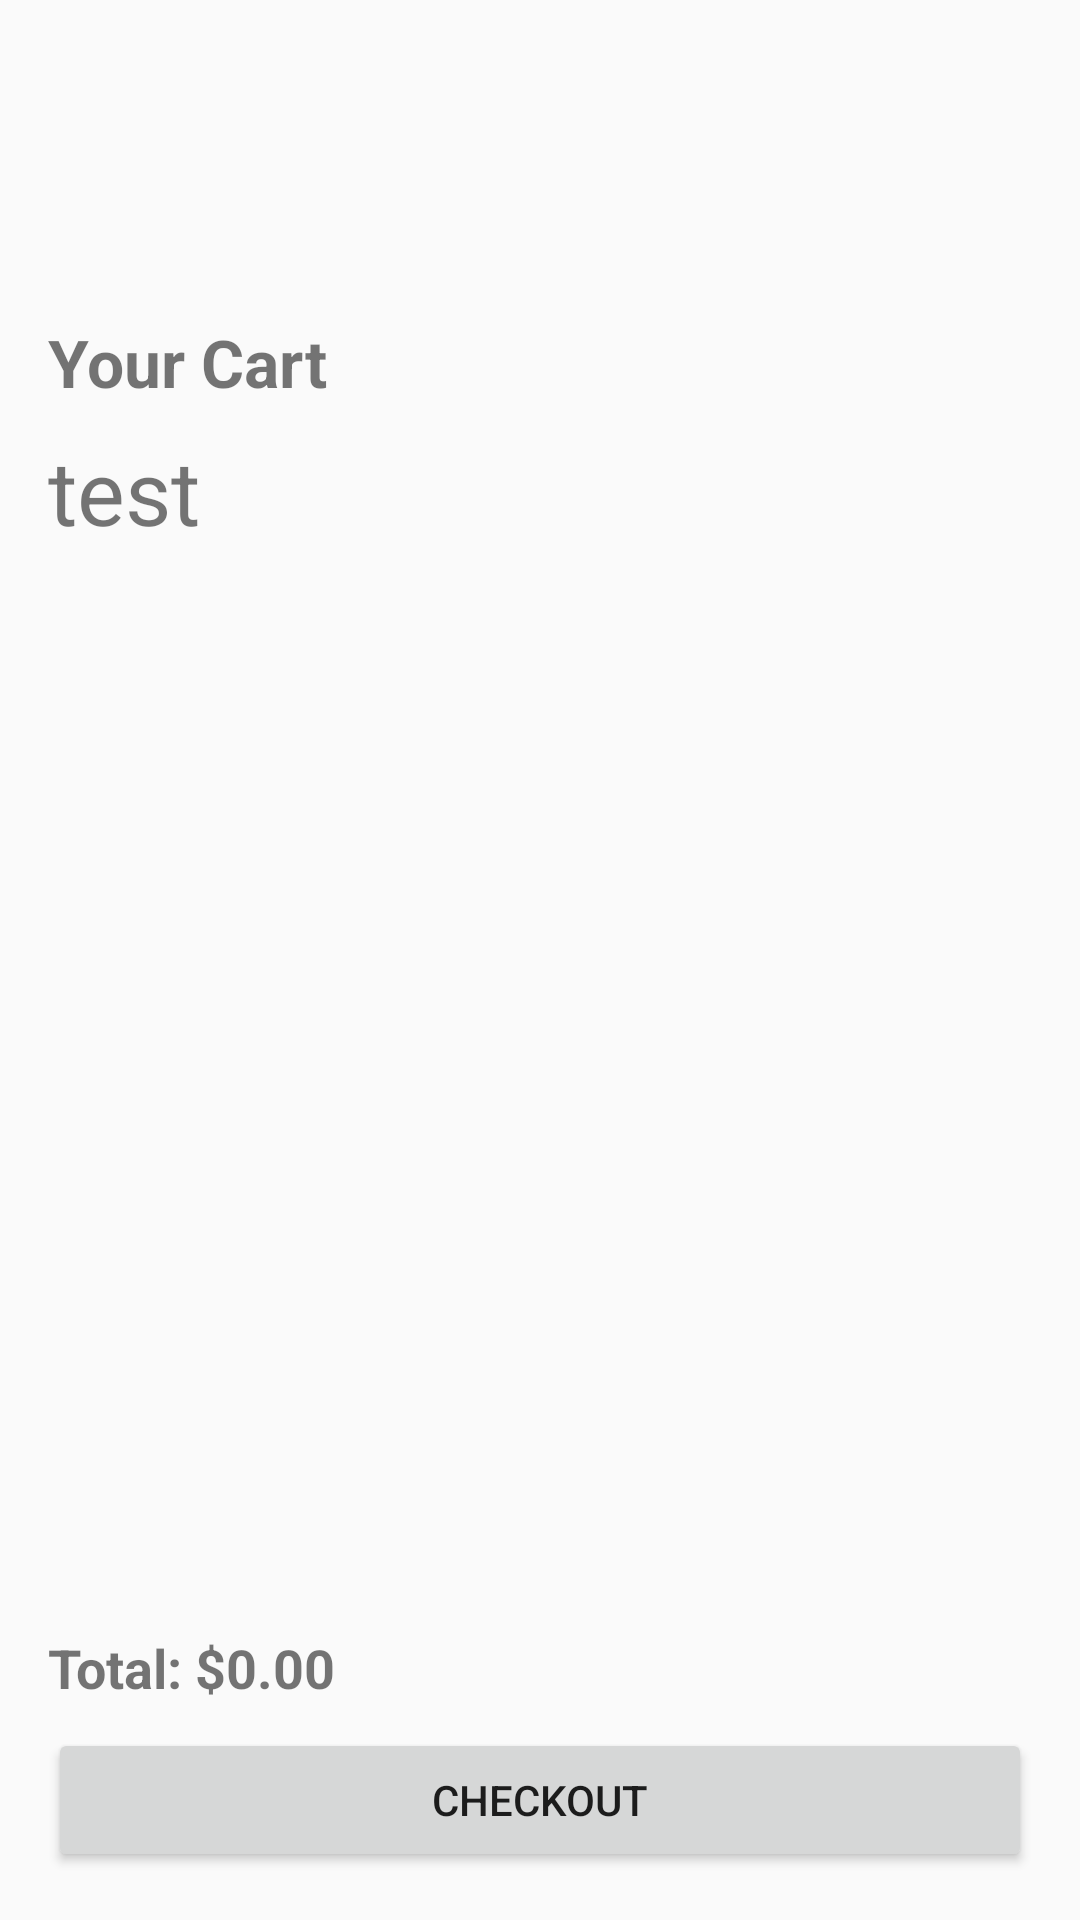

The Android layout XML behind this screen, and the referenced resources:
<!-- AndroidManifest.xml: application theme Theme.AppCompat.DayNight.DarkActionBar -->
<!-- res/layout/activity_cart.xml -->
<?xml version="1.0" encoding="utf-8"?>
<LinearLayout xmlns:android="http://schemas.android.com/apk/res/android"
    android:id="@+id/cartRootLayout"
    android:layout_width="match_parent"
    android:layout_height="match_parent"
    android:orientation="vertical"
    android:padding="16dp">

    <TextView
        android:id="@+id/cartTitleTextView"
        android:layout_width="wrap_content"
        android:layout_height="wrap_content"
        android:layout_marginTop="90dp"
        android:text="Your Cart"
        android:textStyle="bold"
        android:textSize="22sp"
        android:paddingBottom="8dp" />

    <TextView
        android:id="@+id/cartRecyclerView"
        android:layout_width="match_parent"
        android:text="test"
        android:textSize="30sp"
        android:layout_height="0dp"
        android:layout_weight="1" />

    <TextView
        android:id="@+id/totalPriceTextView"
        android:layout_width="match_parent"
        android:layout_height="wrap_content"
        android:text="Total: $0.00"
        android:textSize="18sp"
        android:textStyle="bold"
        android:paddingTop="8dp"
        android:paddingBottom="8dp" />

    <Button
        android:id="@+id/checkoutButton"
        android:layout_width="match_parent"
        android:layout_height="wrap_content"
        android:text="Checkout" />
</LinearLayout>
<!-- resources referenced by this layout -->
<resources>

</resources>
